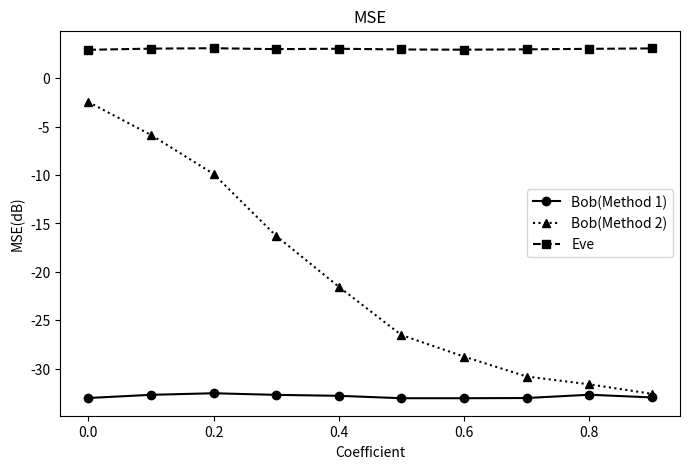
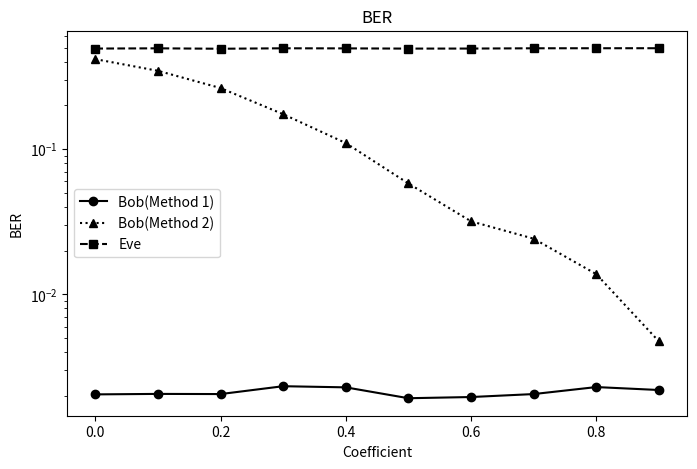
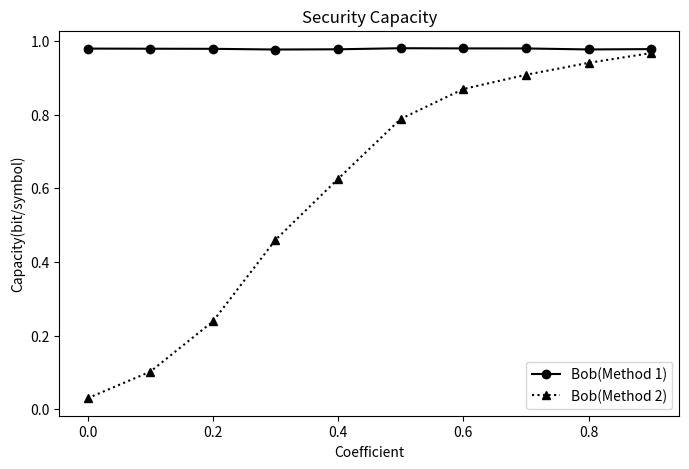

These figures' Python source, in order:
# -*- coding: utf-8 -*-

import matplotlib.pyplot as plt
from numpy import array

coef = [i/10.0 for i in range(10)]

lx_MSE = array([-33.04221337, -32.71387787, -32.55084464, -32.71726914,
       -32.81551822, -33.06436054, -33.06420123, -33.0434016 ,
       -32.70335673, -32.98308574])

CS_MSE = array([ -2.45290821,  -5.85291662,  -9.88914197, -16.287057  ,
       -21.54394295, -26.53668777, -28.76593104, -30.82421968,
       -31.62807819, -32.60874924])

eva_MSE = array([ 2.93583439,  3.05925014,  3.10111479,  3.00732457,  3.04731222,
        2.97133053,  2.94995532,  2.98458993,  3.03755737,  3.08137099])

lx_BER = array([ 0.00204832,  0.00206408,  0.00205882,  0.00233193,  0.00228992,
        0.00192752,  0.00196429,  0.00205882,  0.00230042,  0.00219538])

CS_BER = array([ 0.41597164,  0.34577206,  0.26304622,  0.17382353,  0.11      ,
        0.05795693,  0.03182248,  0.02415966,  0.01377101,  0.00474265])

eva_BER = array([ 0.49184349,  0.49372899,  0.49047269,  0.49397584,  0.49328782,
        0.49162815,  0.49192752,  0.49403361,  0.49440651,  0.49454832])

lx_SC = array([ 0.9792666 ,  0.97890504,  0.97865989,  0.97672366,  0.97735015,
        0.98025622,  0.97974738,  0.97965162,  0.97694234,  0.97787027])

CS_SC = array([ 0.02994025,  0.10189222,  0.23826628,  0.45980933,  0.62558674,
        0.78838822,  0.86946024,  0.90811329,  0.94055577,  0.96716032])

plt.figure(figsize=(8,5))
plt.plot(coef,lx_MSE, 'ko-', label='Bob(Method 1)')
plt.plot(coef,CS_MSE, 'k^:', label='Bob(Method 2)')
plt.plot(coef,eva_MSE,'ks--',label='Eve')
plt.xlabel('Coefficient')
plt.ylabel('MSE(dB)')
plt.title('MSE')
plt.legend()

plt.figure(figsize=(8,5))
plt.semilogy(coef,lx_BER, 'ko-', label='Bob(Method 1)')
plt.semilogy(coef,CS_BER, 'k^:', label='Bob(Method 2)')
plt.semilogy(coef,eva_BER,'ks--',label='Eve')
plt.xlabel('Coefficient')
plt.ylabel('BER')
plt.title('BER')
plt.legend()

plt.figure(figsize=(8,5))
plt.plot(coef,lx_SC,'ko-',label='Bob(Method 1)')
plt.plot(coef,CS_SC,'k^:',label='Bob(Method 2)')
plt.xlabel('Coefficient')
plt.ylabel('Capacity(bit/symbol)')
plt.title('Security Capacity')
plt.legend()